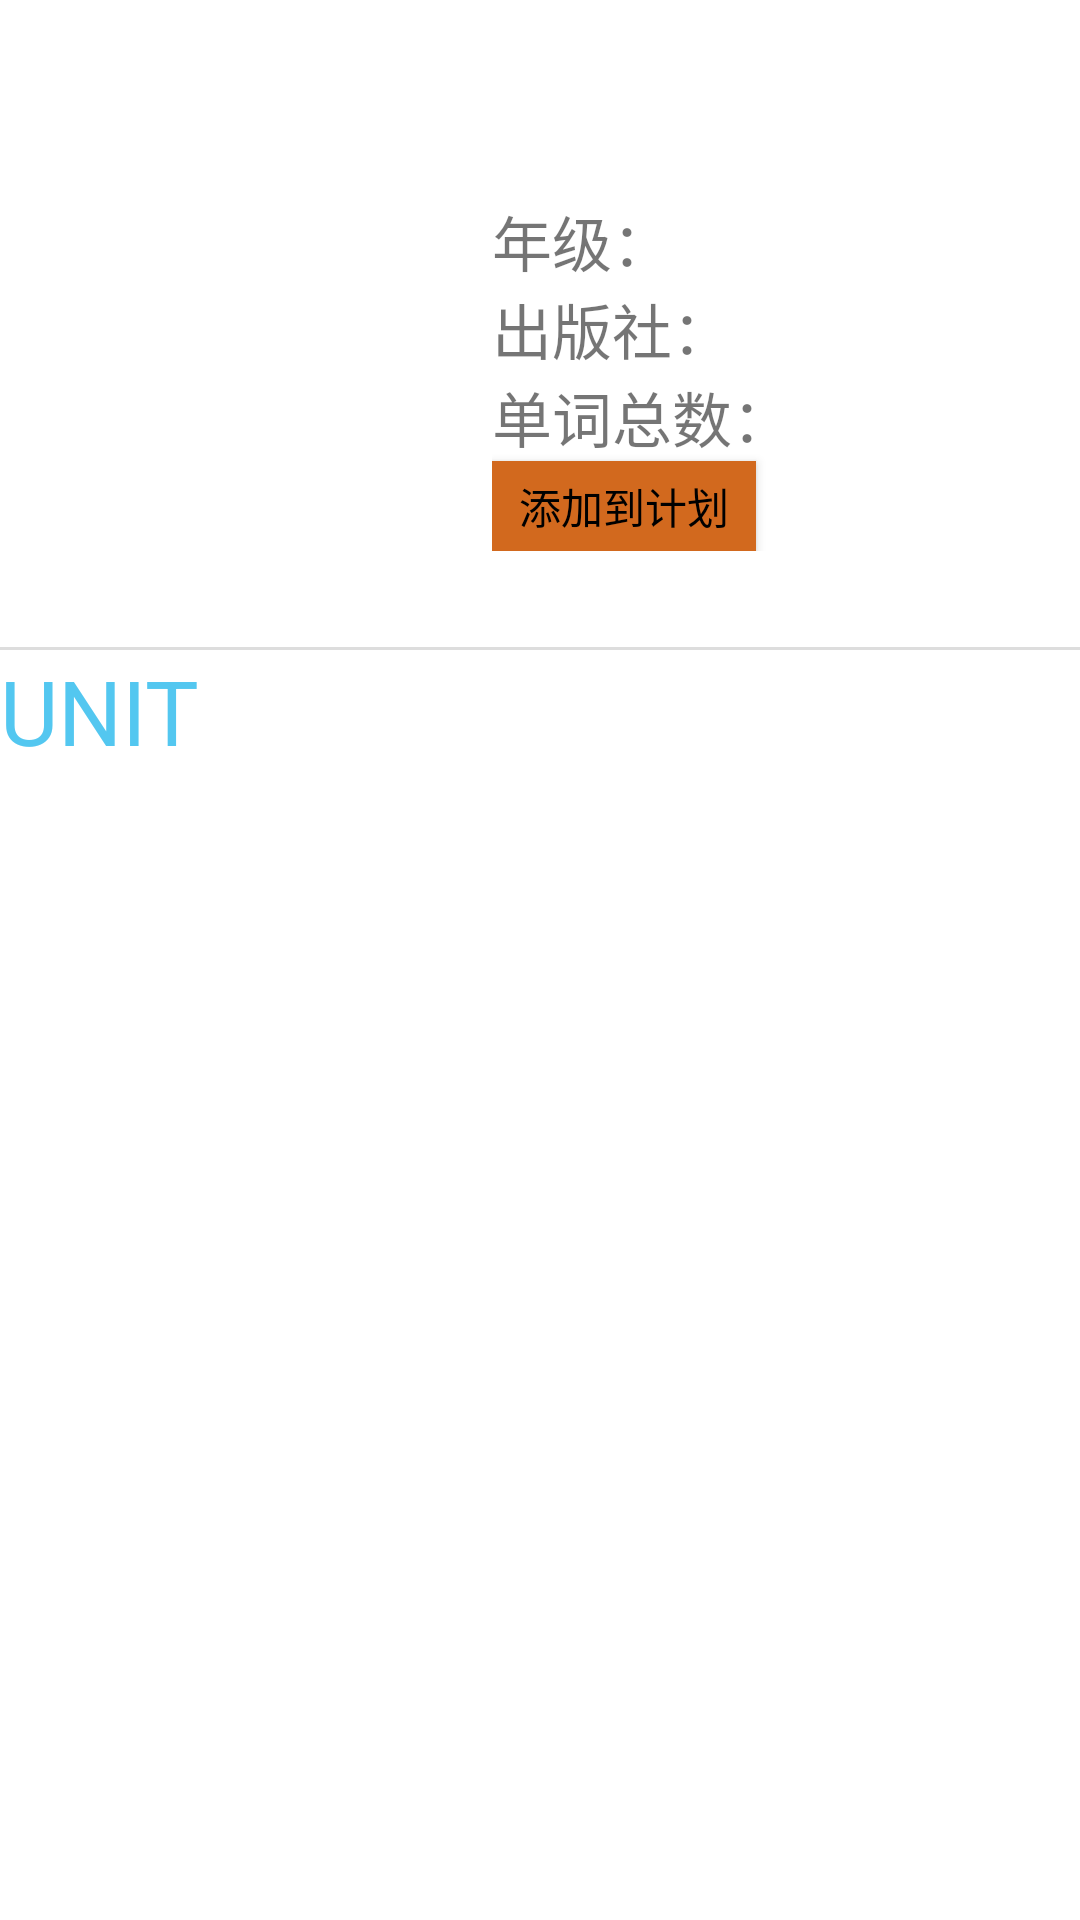

Produce the Android XML layout that renders to this screen, including the resource entries it uses.
<!-- AndroidManifest.xml: application theme AppTheme -->
<!-- res/layout/activity_book_info.xml -->
<?xml version="1.0" encoding="utf-8"?>
<android.support.constraint.ConstraintLayout xmlns:android="http://schemas.android.com/apk/res/android"
    xmlns:app="http://schemas.android.com/apk/res-auto"
    xmlns:tools="http://schemas.android.com/tools"
    android:layout_width="match_parent"
    android:layout_height="match_parent"
    tools:context=".BookInfoActivity">

    <LinearLayout
        android:layout_width="match_parent"
        android:layout_height="match_parent"
        android:orientation="vertical">
        <LinearLayout
            android:layout_width="match_parent"
            android:layout_height="wrap_content"
            android:orientation="horizontal"
            android:layout_margin="@dimen/activity_horizontal_margin">
            <ImageView
                android:id="@+id/book_cover_picture"
                android:layout_width="100dp"
                android:layout_height="125dp"
                android:layout_margin="@dimen/activity_horizontal_margin"/>
            <LinearLayout
                android:layout_width="match_parent"
                android:layout_height="wrap_content"
                android:layout_margin="@dimen/activity_horizontal_margin"
                android:orientation="vertical">
                <TextView
                    android:id="@+id/book_name"
                    android:layout_width="match_parent"
                    android:layout_height="wrap_content"
                    android:text=""
                    android:textSize="25sp"/>
                <TextView
                    android:id="@+id/book_grade"
                    android:layout_width="match_parent"
                    android:layout_height="wrap_content"
                    android:text="年级："
                    android:textSize="20sp"/>
                <TextView
                    android:id="@+id/book_publisher"
                    android:layout_width="match_parent"
                    android:layout_height="wrap_content"
                    android:text="出版社："
                    android:textSize="20sp"/>
                <TextView
                    android:id="@+id/book_word_number"
                    android:layout_width="match_parent"
                    android:layout_height="wrap_content"
                    android:text="单词总数："
                    android:textSize="20sp"/>
                <Button
                    android:id="@+id/add_to_plan"
                    android:layout_width="wrap_content"
                    android:layout_height="30dp"
                    android:background="@color/addToPlan"
                    android:text="@string/add_to_plan"/>
            </LinearLayout>
        </LinearLayout>
        <LinearLayout
            android:orientation="vertical"
            android:layout_width="match_parent"
            android:layout_height="wrap_content"
            android:divider="@drawable/divider_line"
            android:showDividers="beginning">
            <TextView
                android:layout_width="wrap_content"
                android:layout_height="wrap_content"
                android:text="UNIT"
                android:textColor="#53C7F0"
                android:textSize="30sp"/>
            <ListView
                android:id="@+id/unit_list"
                android:layout_width="match_parent"
                android:layout_height="match_parent"
                android:layout_marginStart="@dimen/activity_vertical_margin">
            </ListView>
        </LinearLayout>
    </LinearLayout>

</android.support.constraint.ConstraintLayout>
<!-- resources referenced by this layout -->
<resources>
  <color name="addToPlan">#D2691E</color>
  <dimen name="activity_horizontal_margin">16dp</dimen>
  <dimen name="activity_vertical_margin">16dp</dimen>
  <!-- drawable divider_line (drawable) -->
  <?xml version="1.0" encoding="utf-8"?>
  <shape xmlns:android="http://schemas.android.com/apk/res/android">
  
      <size android:height="1dp"/>
      <solid android:color="#dddddd"/>
  
  </shape>
  <string name="add_to_plan">添加到计划</string>
  <style name="AppTheme" parent="Theme.AppCompat.Light.NoActionBar">
          
          <item name="colorPrimary">@color/colorPrimary</item>
          <item name="colorPrimaryDark">@color/colorPrimary</item>
          <item name="colorAccent">@color/colorAccent</item>
          <item name="android:textColorPrimary">@color/colorPrimaryTextBlack</item>
          <item name="android:windowBackground">@color/white</item>
      </style>
  <color name="colorPrimary">#53C7F0</color>
  <color name="colorAccent">#FF4081</color>
  <color name="colorPrimaryTextBlack">#000000</color>
  <color name="white">#FFFFFF</color>
</resources>
